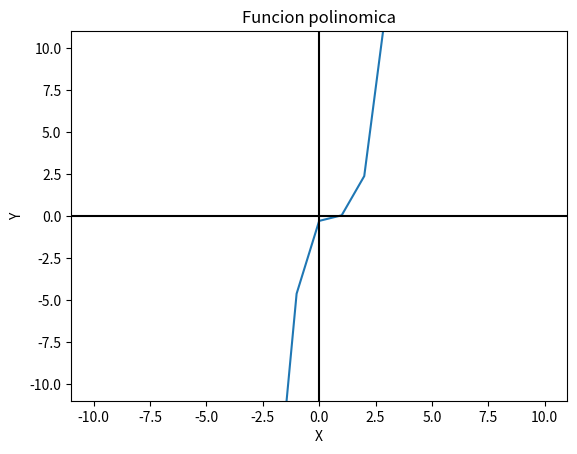

This chart was generated by the following Python code:
from matplotlib import pyplot
def f(x): return x**3 - 2*x**2 + 4/3*x - 8/27
def df(x): return 3*x**2 - 4*x + 4/3
x = range(-10, 10)
def newtonRaphson(x,tol=1.0e-32):
    for i in range(70):
        dx = -f(x)/df(x)
        x = x + dx
        if abs(dx) < tol: return x,i
    print ('Too many iterations\n')
root,numIter = newtonRaphson(1)
print ('Raiz =',root)
print ('Numero de iteraciones =',numIter)


pyplot.plot(x, [f(i) for i in x])

#Establecemos el color de los ejes.
pyplot.axhline(0, color="black")
pyplot.axvline(0, color="black")

#Especificamos los limites de los ejes.
pyplot.xlim(-11, 11)
pyplot.ylim(-11, 11)

#Etiquetas
pyplot.title("Funcion polinomica")
pyplot.xlabel("X")                      
pyplot.ylabel("Y")  

#Guardamos el grafico en una imagen "png".
pyplot.savefig("función_Polinomica.png")

# Mostramos el gráfico.
pyplot.show()